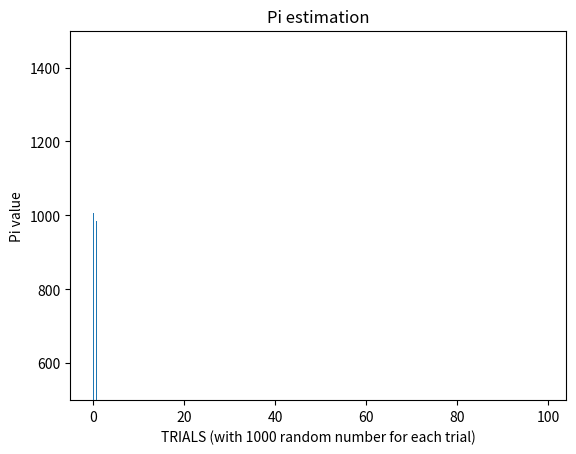

Write Python code to recreate this figure.
# PG lab linear congruential genertor
#######################################################################
# Problem 1 a)

# choose variable according to the below conditions.
# 0 < a < m  # 0 ≤ c < m  # 0 ≤ X0 < c 
x = 7 ; c = 13 ; a = 3 ; m = 20 ; n = 10 ; y = 0.0
print("Problem 1.A \n Random numbers generated are \n")
for i in range(n):
  x = (a*x + c) % m  # LCG equation
  y = x/m
  print(y)           # Print Random numbers

########################################################################
# Problem 1 b)

# m = 2^32	a = 1664525	c = 1013904223 (Numerical recipes book)
print("\n Problem 1.B \n Random numbers generated are \n")
x = 1 ; c = 1013904223 ; a = 1664525 ; m = 2**32 ; n = 100 ; y = 0.0

for i in range(n):
  x = (a*x + c) % m
  y = x/m
  print(y)

########################################################################
# Problem 2

print("\n problem 2. \n Test for uniformity of Pyhton inbuilt random number \
generator \n")

# uniformity
n_interval = 10
counter = [0] * n_interval
interval_length = (1/n_interval)
n_rn = 10000

print("Number of intervals taken is = ",n_interval)
print("length of interval is = ",interval_length,"\n \n")

import random as rn

rn.seed(10)

# generate Random numbers
for i in range(n_rn):

    s = rn.random()
     
    #check in which interval the random number falls

    for j in range(n_interval):
       if (s > float(j)*interval_length) and (s <= float(j+1)*interval_length):
           counter[j] = counter[j] + 1
           break

import matplotlib.pyplot as plt 

# x axis values 
x = [interval_length*i for i in range(n_interval)]

# plotting the points  
plt.bar(x, counter,width = 0.05) 

plt.xlabel('Intervals') 

plt.ylim(500,1500)
plt.ylabel('RN counts') 

plt.title('RN uniformity') 

plt.show() 


# estimation of Pi by monte carlo

radius = 1
trials = 100
incriment = 1000
inside = 0

pia = [0] * trials

for i in range(trials):

    for j in range(incriment):
        x = 2 * rn.random() - 1
        y = 2 * rn.random() - 1
        z = x*x + y*y
        if(z <= 1.0):
            inside = inside + 1
    pi  = 4 * (inside/(incriment*(i+1)))

    pia[i] = pi

x = [i for i in range(trials)]
 
plt.plot(x, pia) 

plt.xlabel('TRIALS (with ' + str(incriment) + ' random number for each trial)') 

plt.ylabel('Pi value') 
    
plt.title('Pi estimation') 
    
plt.show()